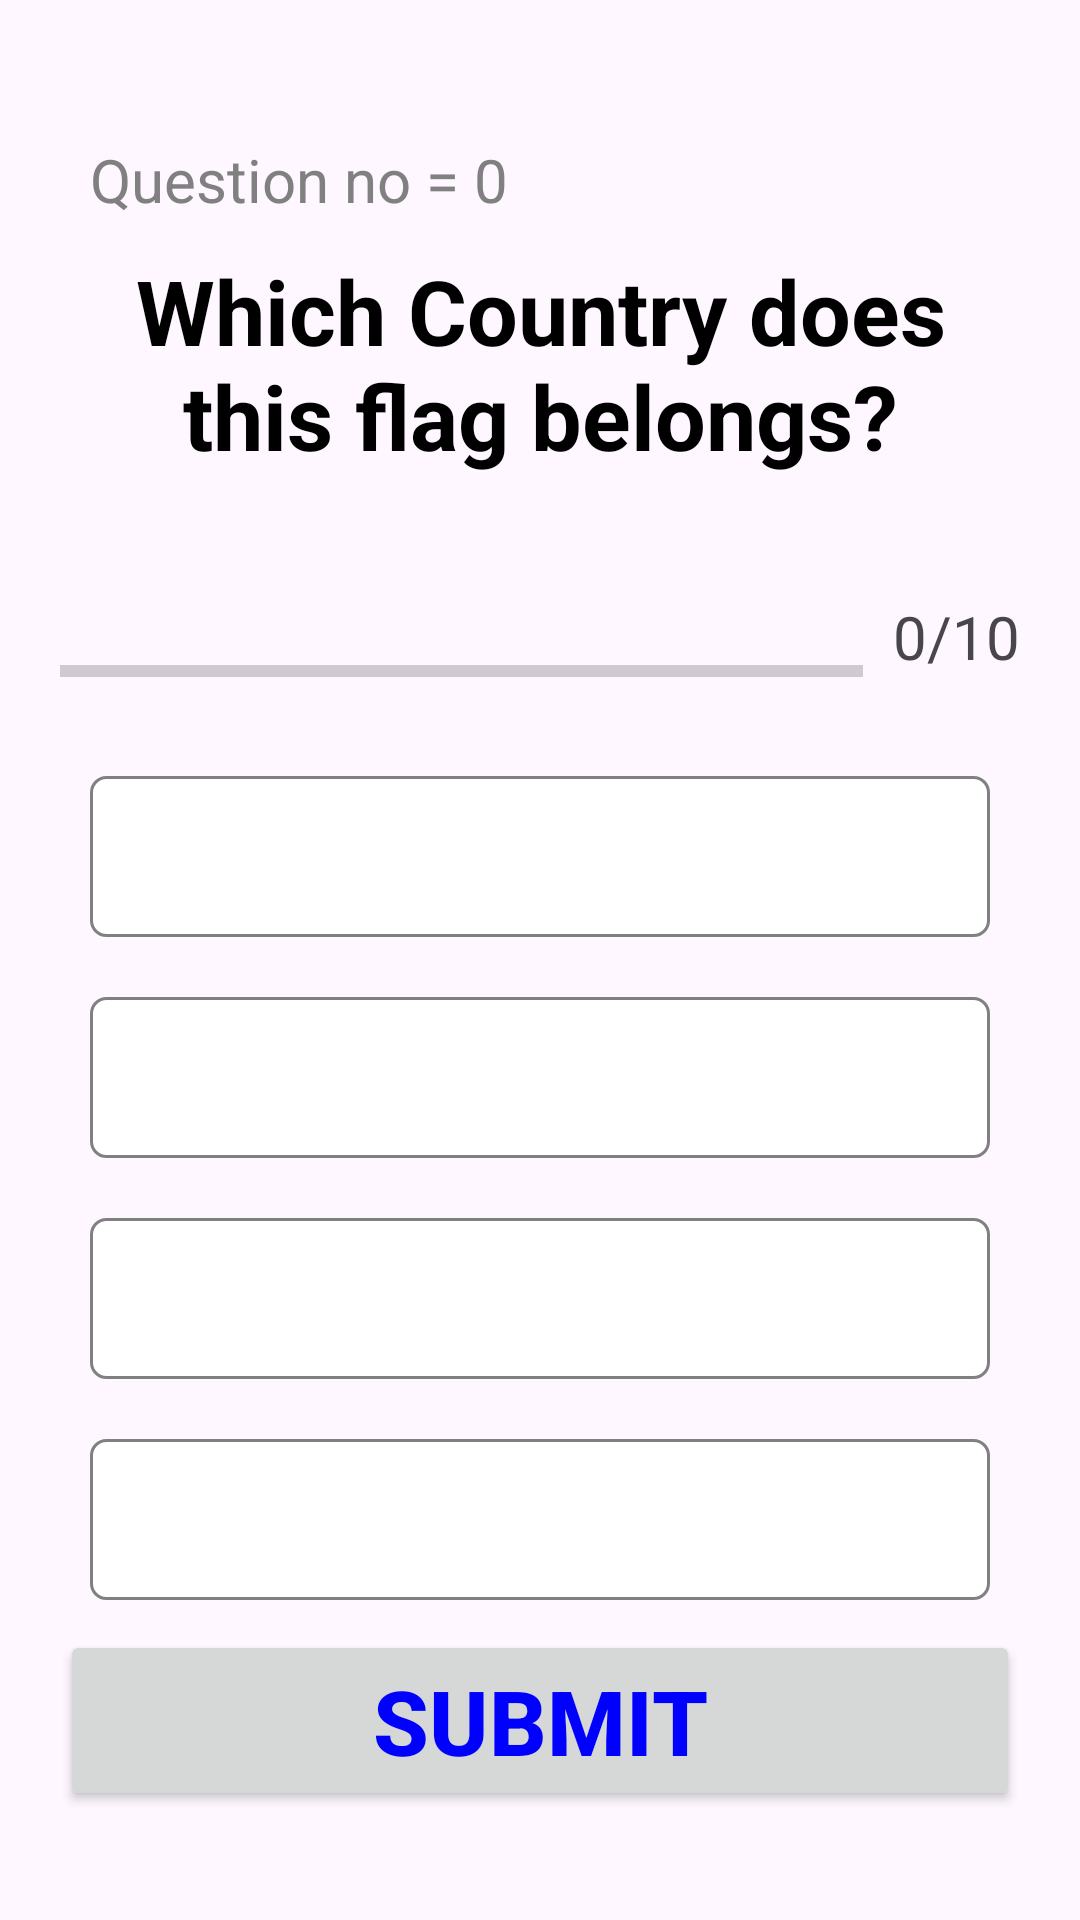

Produce the Android XML layout that renders to this screen, including the resource entries it uses.
<!-- AndroidManifest.xml: application theme Theme.Quizes -->
<!-- res/layout/activity_quiz_questions.xml -->
<?xml version="1.0" encoding="utf-8"?>
<ScrollView xmlns:android="http://schemas.android.com/apk/res/android"
    xmlns:app="http://schemas.android.com/apk/res-auto"
    xmlns:tools="http://schemas.android.com/tools"
    android:id="@+id/main"
    android:layout_width="match_parent"
    android:layout_height="match_parent"
    android:fillViewport="true"
    tools:context=".QuizQuestions">
    <LinearLayout
        android:layout_width="match_parent"
        android:layout_height="wrap_content"
        android:orientation="vertical"
        android:gravity="center"
        android:padding="20sp">
        <TextView
            android:id="@+id/ques_id"
            android:layout_width="match_parent"
            android:layout_height="wrap_content"
            android:text="Question no = 0"
            android:layout_margin="10sp"
            android:textColor="@color/gray"
            android:textSize="20sp"
            />

        <TextView
            android:id="@+id/ques_text"
            android:layout_width="match_parent"
            android:layout_height="wrap_content"
            android:textSize="30sp"
            android:gravity="center"
            android:textStyle="bold"
            android:textColor="@color/black"
            android:layout_marginBottom="20sp"
            android:text="Which Country does this flag belongs?"
            />
        <ImageView
            android:id="@+id/flag_image"
            android:layout_width="match_parent"
            android:layout_height="wrap_content"
            android:src="@drawable/ic_flag_of_australia"
            android:layout_marginBottom="20sp"
            />

        <LinearLayout
            android:id="@+id/ll_progress_bar"
            android:layout_width="match_parent"
            android:layout_height="wrap_content"
            android:gravity="center_vertical"
            android:orientation="horizontal"
            >
            <ProgressBar
                android:id="@+id/progress_bar"
                style= "?android:attr/progressBarStyleHorizontal"
                android:layout_width="0dp"
                android:layout_height="wrap_content"
                android:layout_weight="1"
                android:max="10"
                android:minHeight="50dp"
                android:progress="0"
                android:indeterminate="false"/>
            <TextView
                android:id="@+id/progress"
                android:layout_width="wrap_content"
                android:layout_height="match_parent"
                android:layout_marginStart="10sp"
                android:textSize="20sp"
                android:text="0/10"/>


        </LinearLayout>
        <TextView
            android:id="@+id/optoin_one"
            android:layout_width="match_parent"
            android:layout_height="wrap_content"
            android:background="@drawable/default_optoin_bar"
            android:layout_margin="10sp"
            android:gravity="center"
            android:textSize="25sp"
            android:textColor="@color/gray"
            android:padding="10sp"
            />
        <TextView
            android:id="@+id/optoin_two"
            android:layout_width="match_parent"
            android:layout_height="wrap_content"
            android:background="@drawable/default_optoin_bar"
            android:layout_margin="10sp"
            android:padding="10sp"
            android:gravity="center"
            android:textSize="25sp"
            android:textColor="@color/gray"
            />
        <TextView
            android:id="@+id/optoin_three"
            android:layout_width="match_parent"
            android:layout_height="wrap_content"
            android:background="@drawable/default_optoin_bar"
            android:layout_margin="10sp"
            android:padding="10sp"
            android:gravity="center"
            android:textSize="25sp"
            android:textColor="@color/gray"
            />
        <TextView
            android:id="@+id/optoin_four"
            android:layout_width="match_parent"
            android:layout_height="wrap_content"
            android:background="@drawable/default_optoin_bar"
            android:layout_margin="10sp"
            android:padding="10sp"
            android:gravity="center"
            android:textSize="25sp"
            android:textColor="@color/gray" />
        <Button
            android:id="@+id/submit"
            android:layout_width="match_parent"
            android:layout_height="wrap_content"
            android:text="Submit"
            android:textStyle="bold"
            android:textSize="30sp"
            android:textColor="@color/blue"/>

    </LinearLayout>

</ScrollView>
<!-- resources referenced by this layout -->
<resources>
  <color name="black">#FF000000</color>
  <color name="blue">#FF0000FF</color>
  <color name="gray">#FF808080</color>
  <!-- drawable default_optoin_bar (drawable) -->
  <?xml version="1.0" encoding="utf-8"?>
  <shape xmlns:android="http://schemas.android.com/apk/res/android"
      android:shape = "rectangle">
      <stroke
          android:width="1sp"
          android:color="@color/gray"/>
      <corners
          android:radius="5sp"
          />
      <solid
          android:color="@android:color/white"/>
  
  
  
  </shape>
  <style name="Theme.Quizes" parent="Base.Theme.Quizes" />
  <style name="Base.Theme.Quizes" parent="Theme.Material3.Light.NoActionBar">
          
          
      </style>
</resources>
